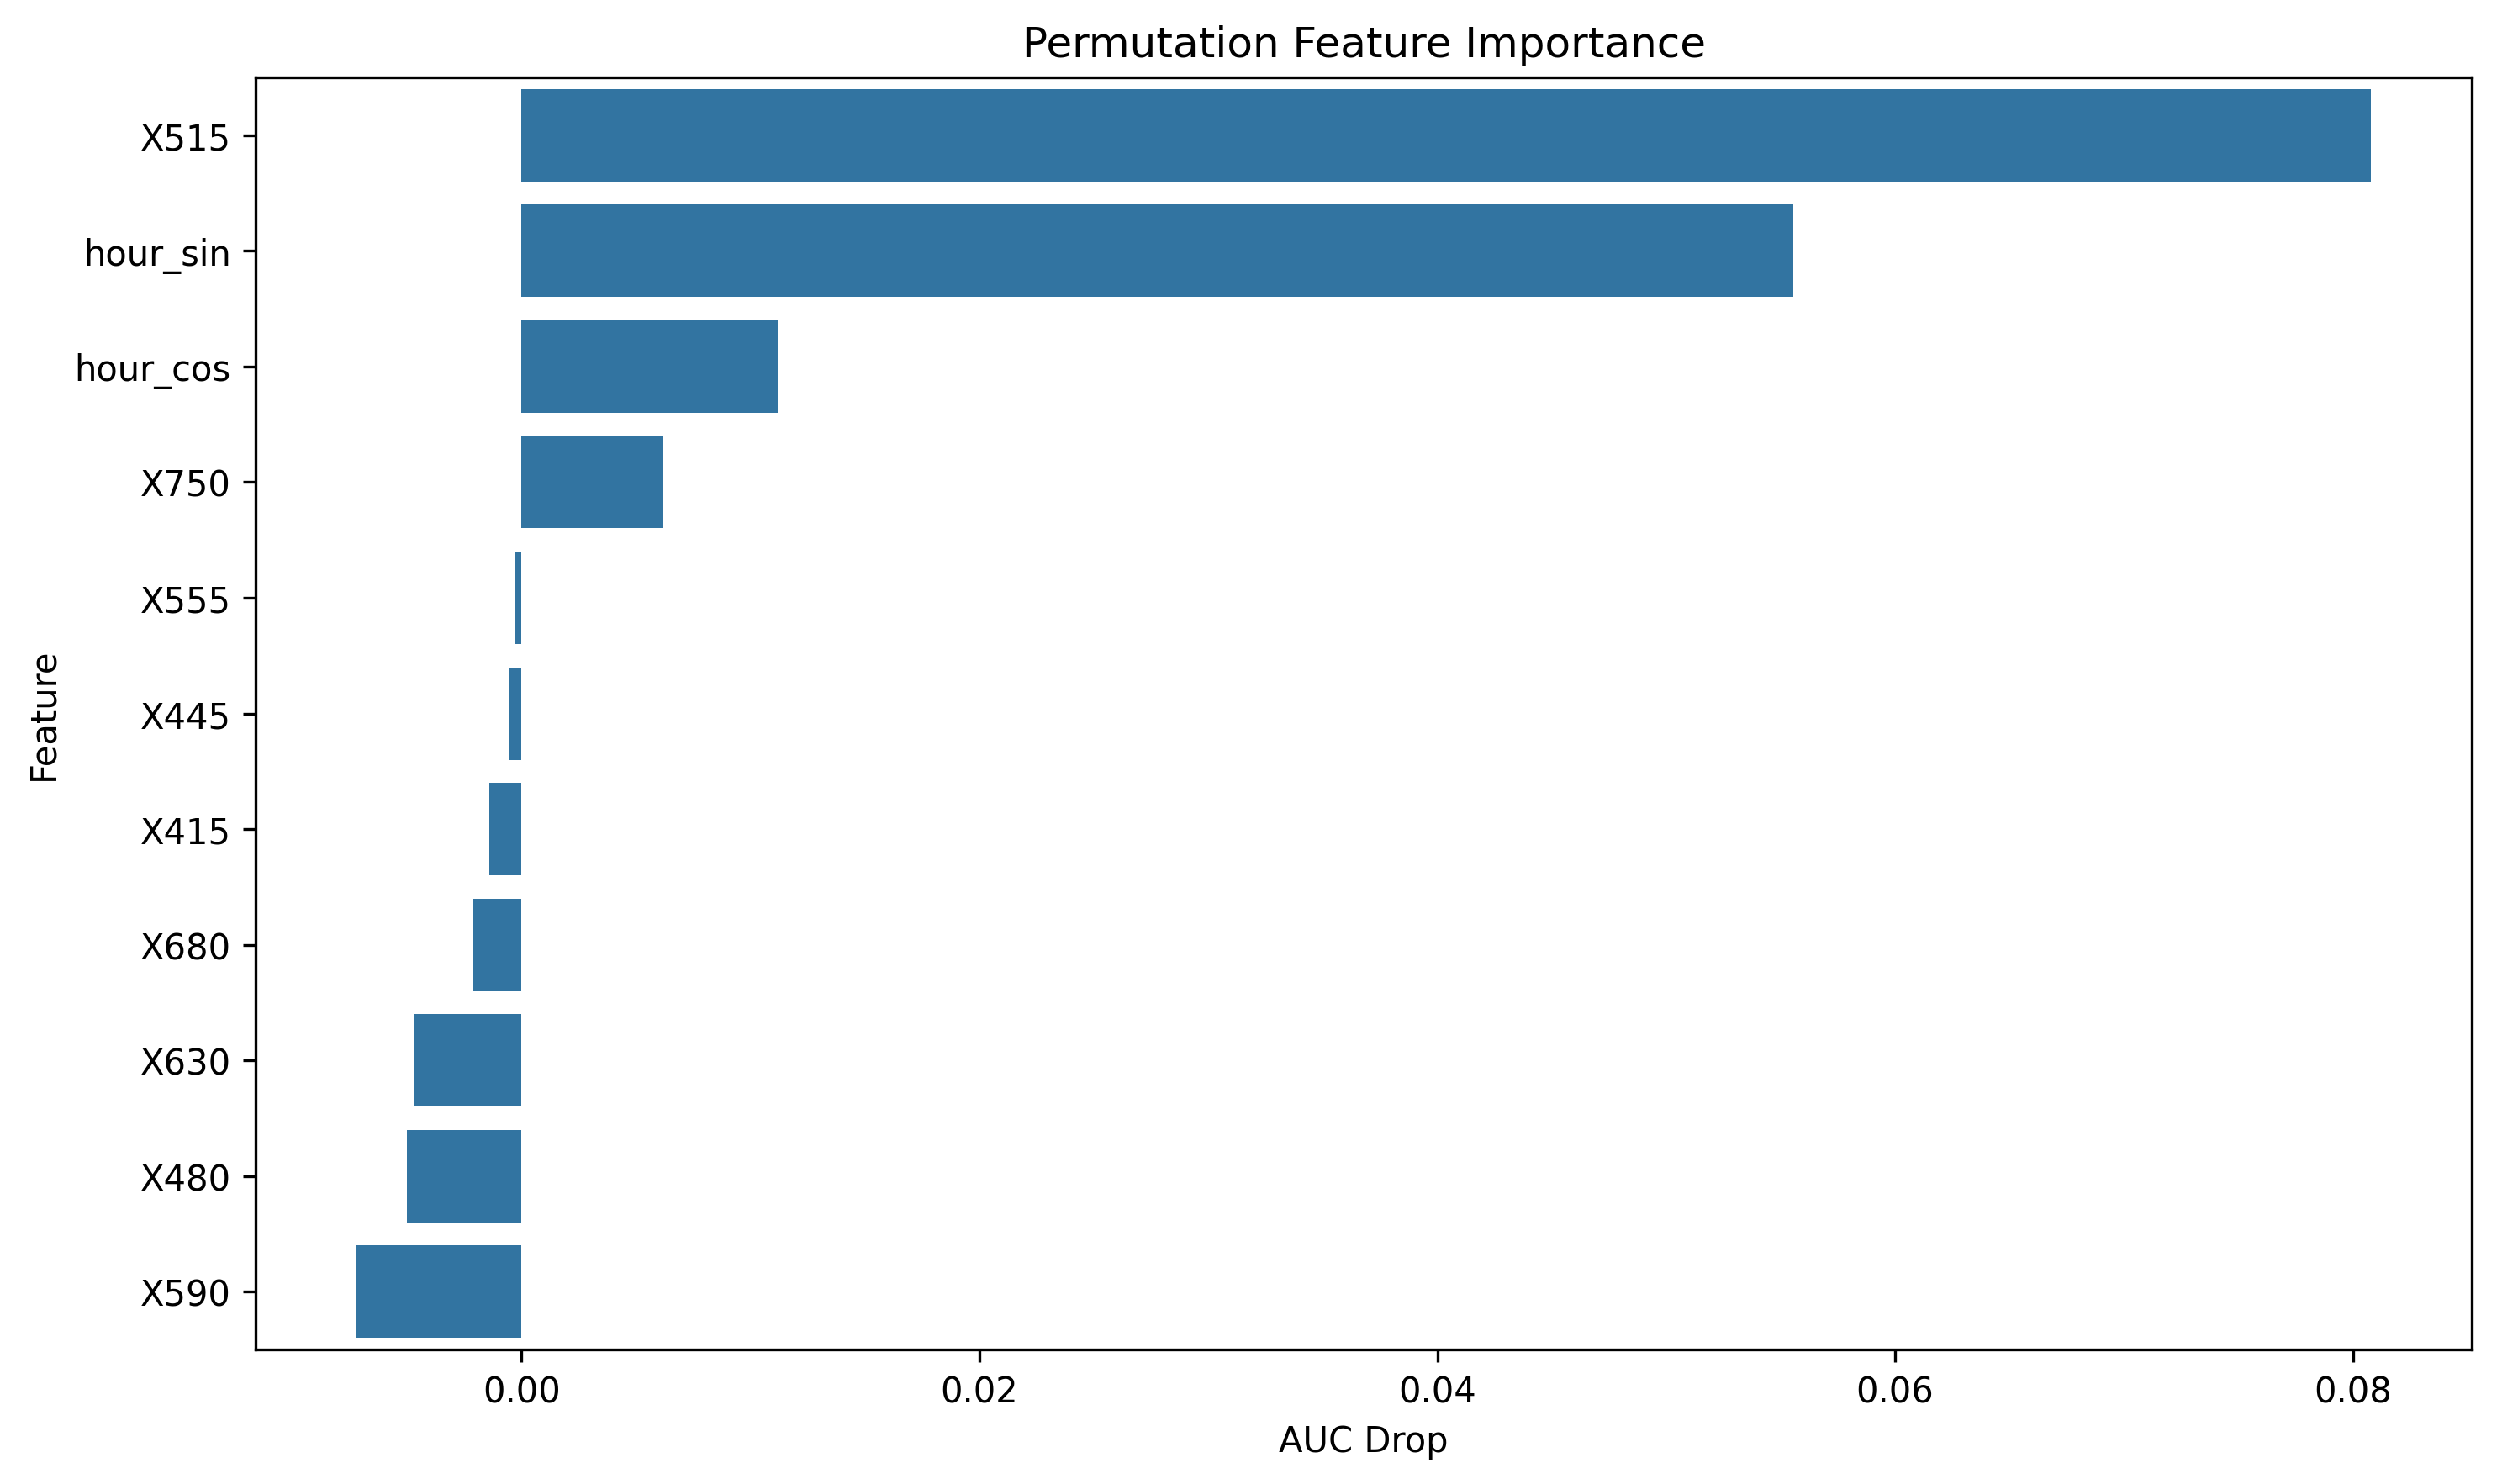

The file beside this chart, header and first rows:
feature, importance
X515, 0.0808
hour_sin, 0.05555
hour_cos, 0.01117
X750, 0.006156
X555, -0.0003026
X445, -0.0005579
X415, -0.001404
X680, -0.002104
X630, -0.00469
X480, -0.005002
X590, -0.007225
